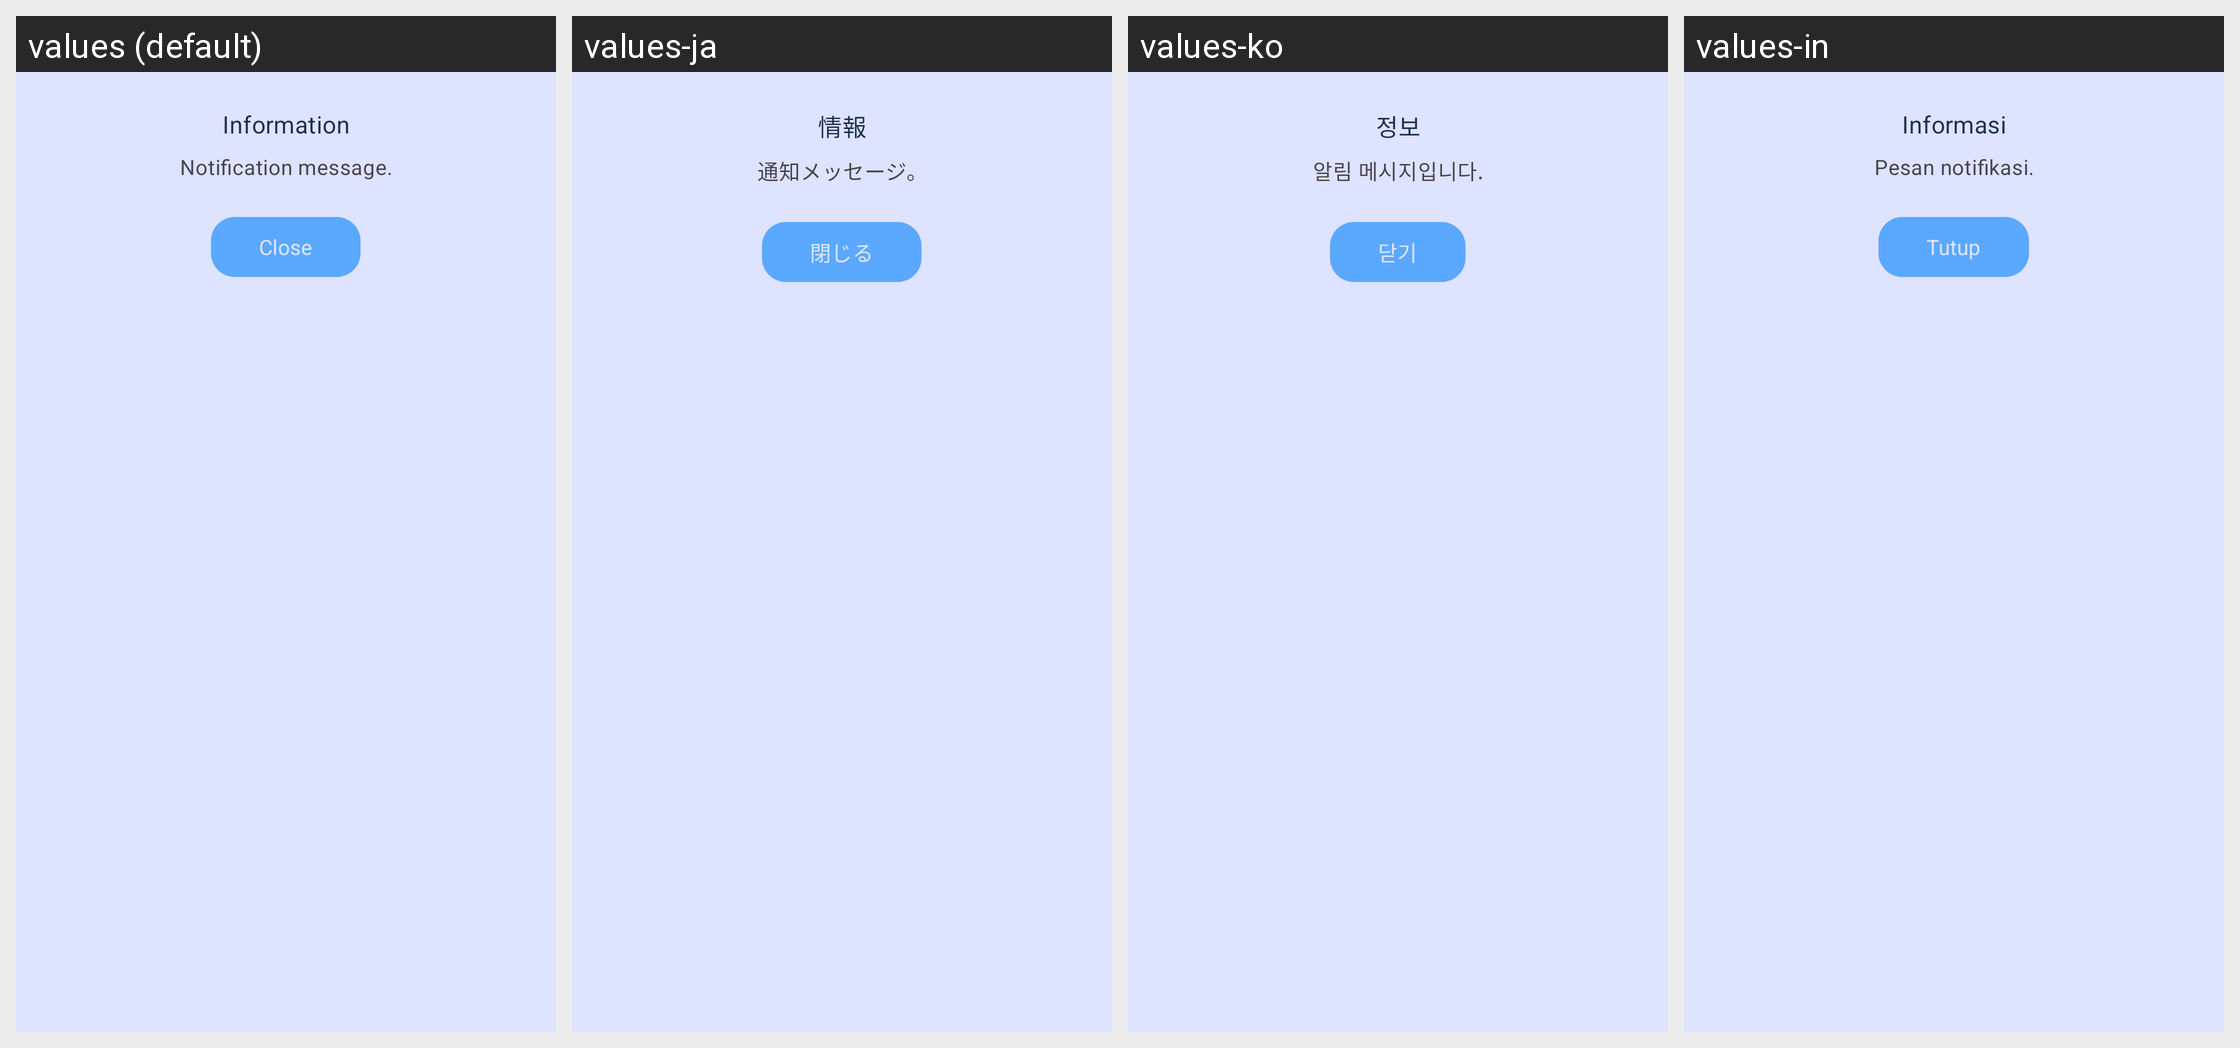

The Android screen above is rendered under several locales of the same app. Produce the string resources it draws, with the default and per-locale values.
Android screen res/layout/dialog_info.xml rendered under 4 locales, left to right: values (default), values-ja, values-ko, values-in. Device: Nexus 5 (rendered at 1080×1920; each locale shown at half size, 540×960, under a caption strip naming it); theme AppTheme.
Strings drawn on this screen, with the default value and each locale's value (text and hints the layout hard-codes, and strings that could not be matched under every locale, appear in the picture but are not listed):

dialog_title_information
  values: Information
  values-ja: 情報
  values-ko: 정보
  values-in: Informasi

dialog_message_notification
  values: Notification message.
  values-ja: 通知メッセージ。
  values-ko: 알림 메시지입니다.
  values-in: Pesan notifikasi.

button_close
  values: Close
  values-ja: 閉じる
  values-ko: 닫기
  values-in: Tutup
